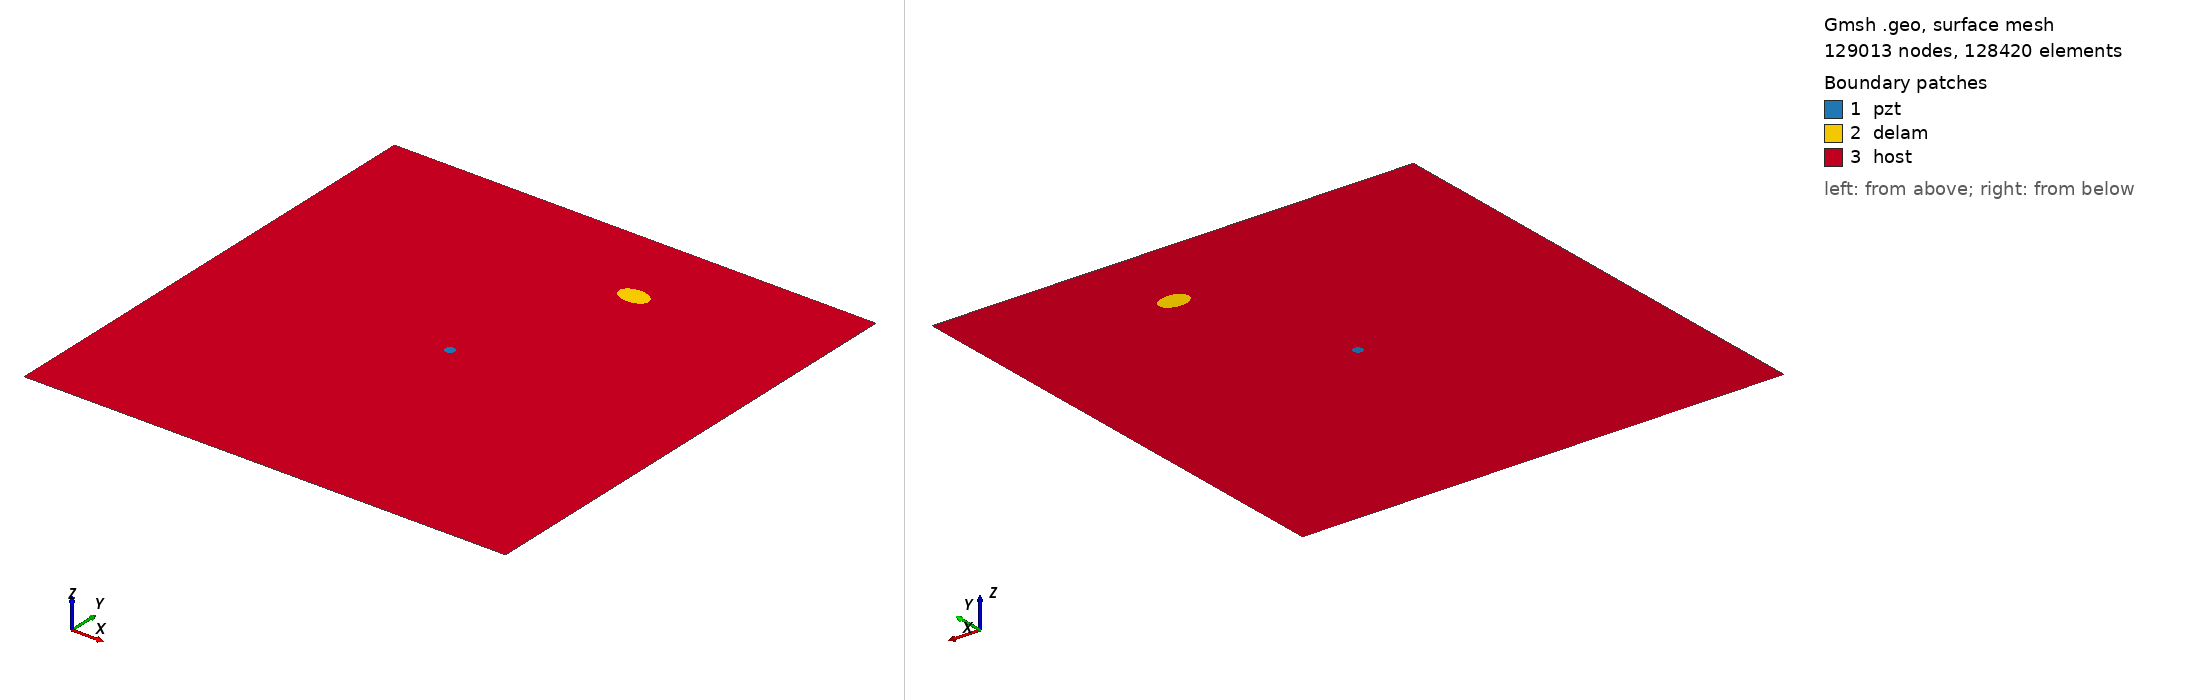

Gmsh geometry script, surface-meshed: 129013 nodes, 128420 surface elements. Boundary patches (legend numbers): 1 pzt, 2 delam, 3 host. Left view from above one corner, right view from below the opposite corner. Legend entries are the model's physical surfaces. The drawing asked Gmsh for element sizes between 1% and 20% of the model's largest extent; the script's own settings can give other sizes.

=== m2_rand_single_delam_60.geo (drawn) ===
SetFactory("OpenCASCADE");
L=0.500000; 
W=0.500000; 
a=0.015887; 
b=0.010508; 
x=0.313715; 
y=0.415459; 
alpha=0.980455 *Pi; 
r=0.005000; 
xpzt=0.250000; 
ypzt=0.250000; 
//+
Point(1) = {0, 0, 0, 1.0};
//+
Point(2) = {L, 0, 0, 1.0};
//+
Point(3) = {L, W, 0, 1.0};
//+
Point(4) = {0, W, 0, 1.0};
//+
Line(1) = {1, 2};
//+
Line(2) = {2, 3};
//+
Line(3) = {3, 4};
//+
Line(4) = {4, 1};
//+
Circle(5) = {xpzt, ypzt, -0, r, 0, 2*Pi};
//+
Ellipse(6) = {x, y, -0, a, b, 0, 2*Pi};
//+
Rotate {{0, 0, 1}, {x, y, 0}, alpha} {
  Curve{6}; 
}
//+
Curve Loop(1) = {4, 1, 2, 3};
//+
Curve Loop(2) = {6};
//+
Curve Loop(3) = {5};
//+
Curve Loop(4) = {6};
//+
Curve Loop(5) = {5};
//+
Plane Surface(1) = {5};
//+
Plane Surface(2) = {4};
//+
Plane Surface(3) = {1, 2, 3};
//+
Point(9) = {xpzt, ypzt, 0, 1.0};
//+
Point{9} In Surface {1};// mesh node at centre of pzt
//+
Physical Surface("pzt") = {1};
//+
Physical Surface("delam") = {2};
//+
Physical Surface("host") = {3};

Mesh.Algorithm = 6; // Frontal
Mesh.CharacteristicLengthFactor = 0.034000;
Mesh.CharacteristicLengthMin = 0.001000;
Mesh.CharacteristicLengthMax = 0.200000;
Mesh.RecombineAll = 1; // Apply recombination algorithm
Mesh.SubdivisionAlgorithm = 1; // 1: all quadrangles
Mesh.Smoothing = 1;
